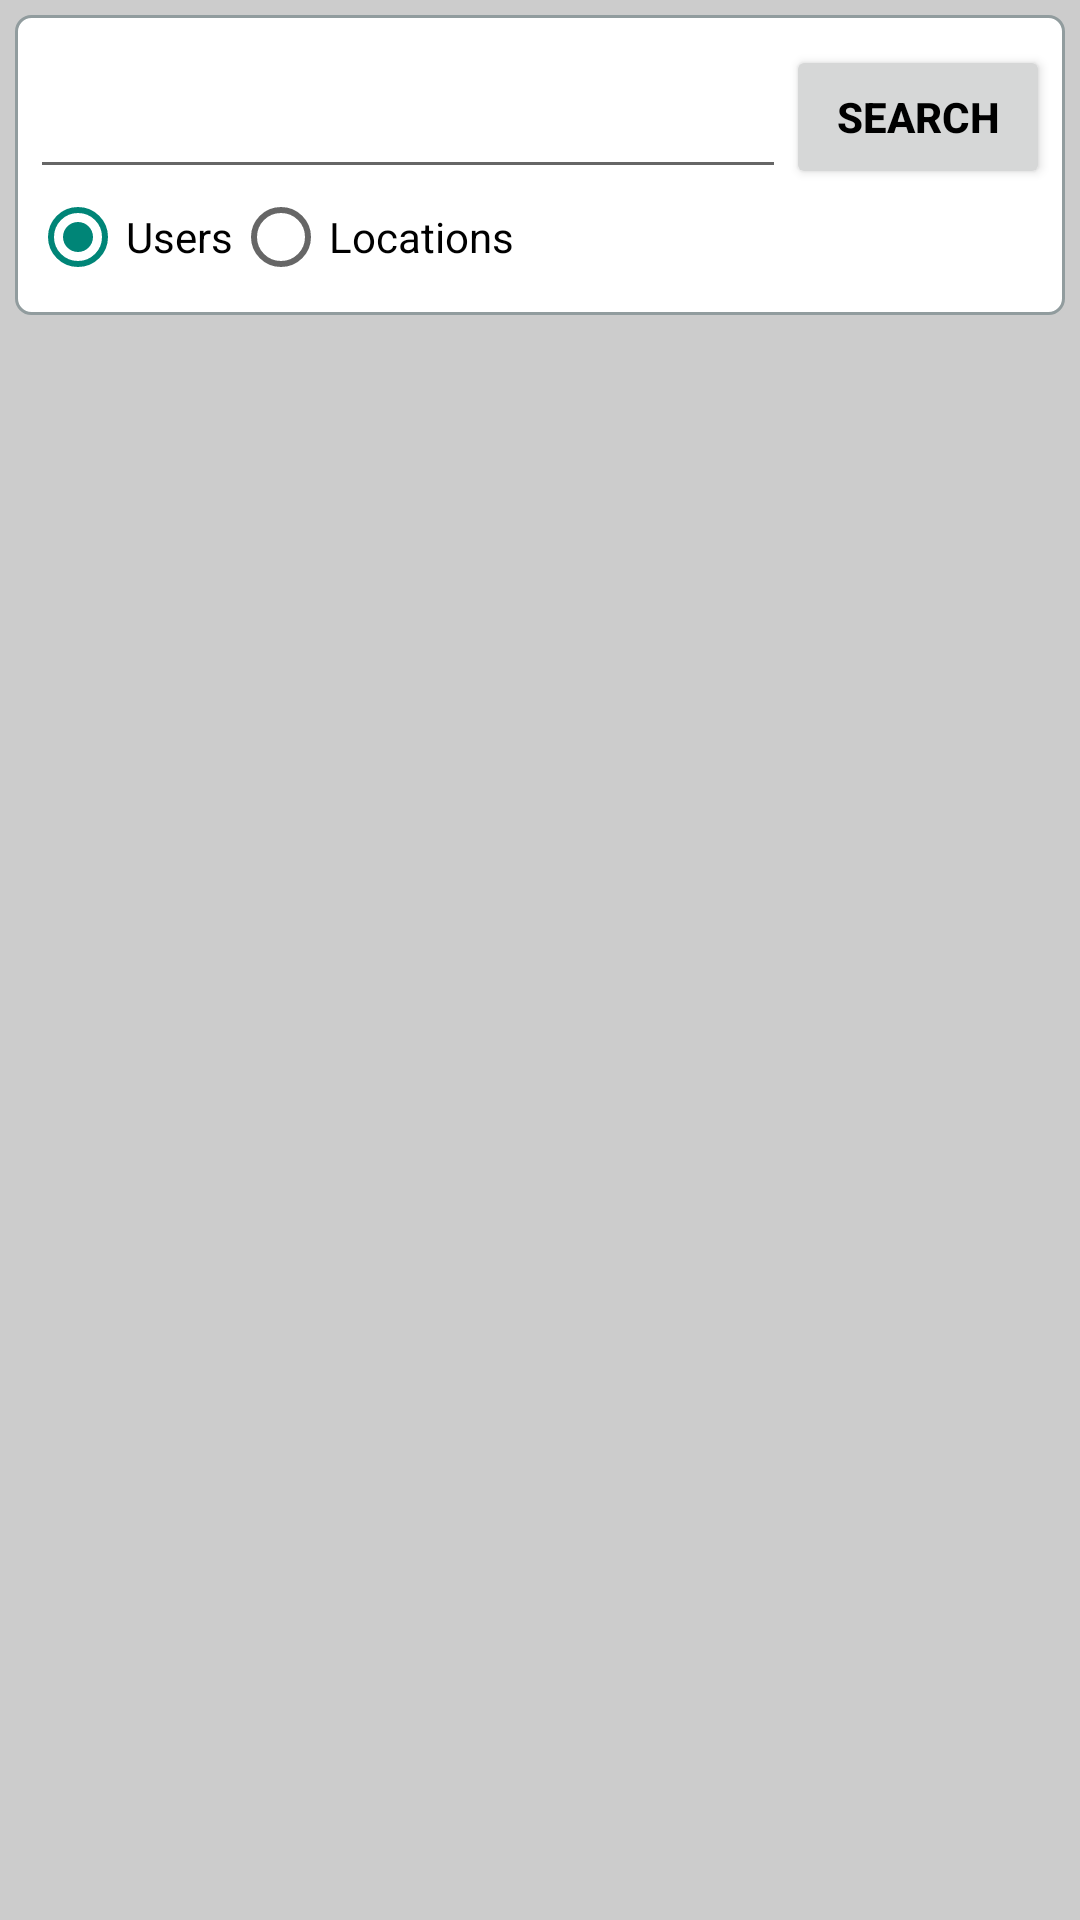

Layout XML and referenced resources for this Android screen:
<!-- AndroidManifest.xml: application theme AppTheme -->
<!-- res/layout/fragment_search.xml -->
<LinearLayout xmlns:android="http://schemas.android.com/apk/res/android"
    xmlns:tools="http://schemas.android.com/tools"
    android:layout_width="match_parent"
    android:layout_height="match_parent"
    android:orientation="vertical"
    tools:context="com.squeezedlemon.esquina.client.android.fragment.portal.SearchFragment"
    style="@style/rootContainer" >


    <LinearLayout
        android:orientation="vertical"
        android:layout_width="fill_parent"
        android:layout_height="fill_parent"
        style="@style/marginContainerTopBottom">

        <RelativeLayout
            android:layout_width="match_parent"
            android:layout_height="wrap_content"
            style="@style/fieldsetContainer">

            <EditText
                android:layout_width="wrap_content"
                android:layout_height="wrap_content"
                android:id="@+id/searchQueryEditText"
                android:layout_toLeftOf="@+id/searchButton"
                android:layout_alignParentLeft="true"
                android:layout_alignParentStart="true"
                android:layout_alignBottom="@+id/searchButton"
                android:layout_alignTop="@+id/searchButton" />

            <Button
                style="@style/defaultButton"
                android:layout_width="wrap_content"
                android:layout_height="wrap_content"
                android:text="@string/searchButtonLabel"
                android:id="@+id/searchButton"
                android:layout_alignParentTop="true"
                android:layout_alignParentRight="true"
                android:layout_alignParentEnd="true" />

            <RadioGroup
                android:layout_width="match_parent"
                android:layout_height="wrap_content"
                android:layout_below="@+id/searchQueryEditText"
                android:layout_alignParentLeft="true"
                android:layout_alignParentStart="true"
                android:orientation="horizontal"
                android:id="@+id/searchTypeRadioGroup">

                <RadioButton
                    android:layout_width="wrap_content"
                    android:layout_height="wrap_content"
                    android:text="@string/searchUsersRadioButtonLabel"
                    android:id="@+id/searchUsersRadioButton"
                    android:checked="true" />

                <RadioButton
                    android:layout_width="wrap_content"
                    android:layout_height="wrap_content"
                    android:text="@string/searchLocationsRadioButtonLabel"
                    android:id="@+id/searchLocationsRadioButton"
                    android:checked="false" />
            </RadioGroup>
        </RelativeLayout>

        <RelativeLayout
            android:layout_width="match_parent"
            android:layout_height="wrap_content"
            style="@style/fieldsetContainer"
            android:id="@+id/searchResultRelativeLayout"
            android:visibility="invisible" >

            <ListView
                android:layout_width="match_parent"
                android:layout_height="wrap_content"
                android:id="@+id/searchResultListView" />

            <TextView
                android:layout_width="match_parent"
                android:layout_height="wrap_content"
                android:id="@+id/searchNoResultFoundTextView"
                style="@style/defaultTextHeading"
                android:text="@string/searchNoResultFound"
                android:gravity="center" />

        </RelativeLayout>
    </LinearLayout>

</LinearLayout>
<!-- resources referenced by this layout -->
<resources>
  <string name="searchButtonLabel">Search</string>
  <string name="searchLocationsRadioButtonLabel">Locations</string>
  <string name="searchNoResultFound">No results found</string>
  <string name="searchUsersRadioButtonLabel">Users</string>
  <style name="defaultButton">
          <item name="android:textColor">@android:color/black</item>
          <item name="android:textSize">14sp</item>
          <item name="android:textAllCaps">true</item>
          <item name="android:textStyle">bold</item>
      </style>
  <style name="defaultTextHeading" parent="TextAppearance.AppCompat.Medium">
          <item name="android:textColor">@android:color/black</item>
          <item name="android:textStyle">bold|italic</item>
      </style>
  <style name="fieldsetContainer" parent="fieldsetContainerNoPadding">
          <item name="android:paddingTop">10dp</item>
          <item name="android:paddingBottom">10dp</item>
          <item name="android:paddingLeft">5dp</item>
          <item name="android:paddingRight">5dp</item>
          <item name="android:layout_marginBottom">10dp</item>
      </style>
  <style name="marginContainerTopBottom" parent="marginContainerTop">
          <item name="android:layout_marginBottom">5dp</item>
      </style>
  <style name="rootContainer" parent="rootContainerNoPadding">
          <item name="android:paddingLeft">5dp</item>
          <item name="android:paddingRight">5dp</item>
      </style>
  <style name="AppTheme" parent="android:Theme.Holo.Light.DarkActionBar">
          
      </style>
  <style name="fieldsetContainerNoPadding">
          <item name="android:background">@drawable/layout_rounded</item>
          <item name="android:layout_marginBottom">10dp</item>
      </style>
  <style name="marginContainerTop">
          <item name="android:layout_marginTop">5dp</item>
      </style>
  <style name="rootContainerNoPadding">
          <item name="android:layout_width">match_parent</item>
          <item name="android:layout_height">match_parent</item>
          <item name="android:background">#ccc</item>
      </style>
  <!-- drawable layout_rounded (drawable) -->
  <?xml version="1.0" encoding="UTF-8"?>
  <shape xmlns:android="http://schemas.android.com/apk/res/android">
      <solid android:color="#FFFFFF"/>
      <stroke android:width="1dip" android:color="#919C9E" />
      <corners android:radius="5dip"/>
      <padding android:left="0dip" android:top="0dip" android:right="0dip" android:bottom="0dip" />
  </shape>
</resources>
